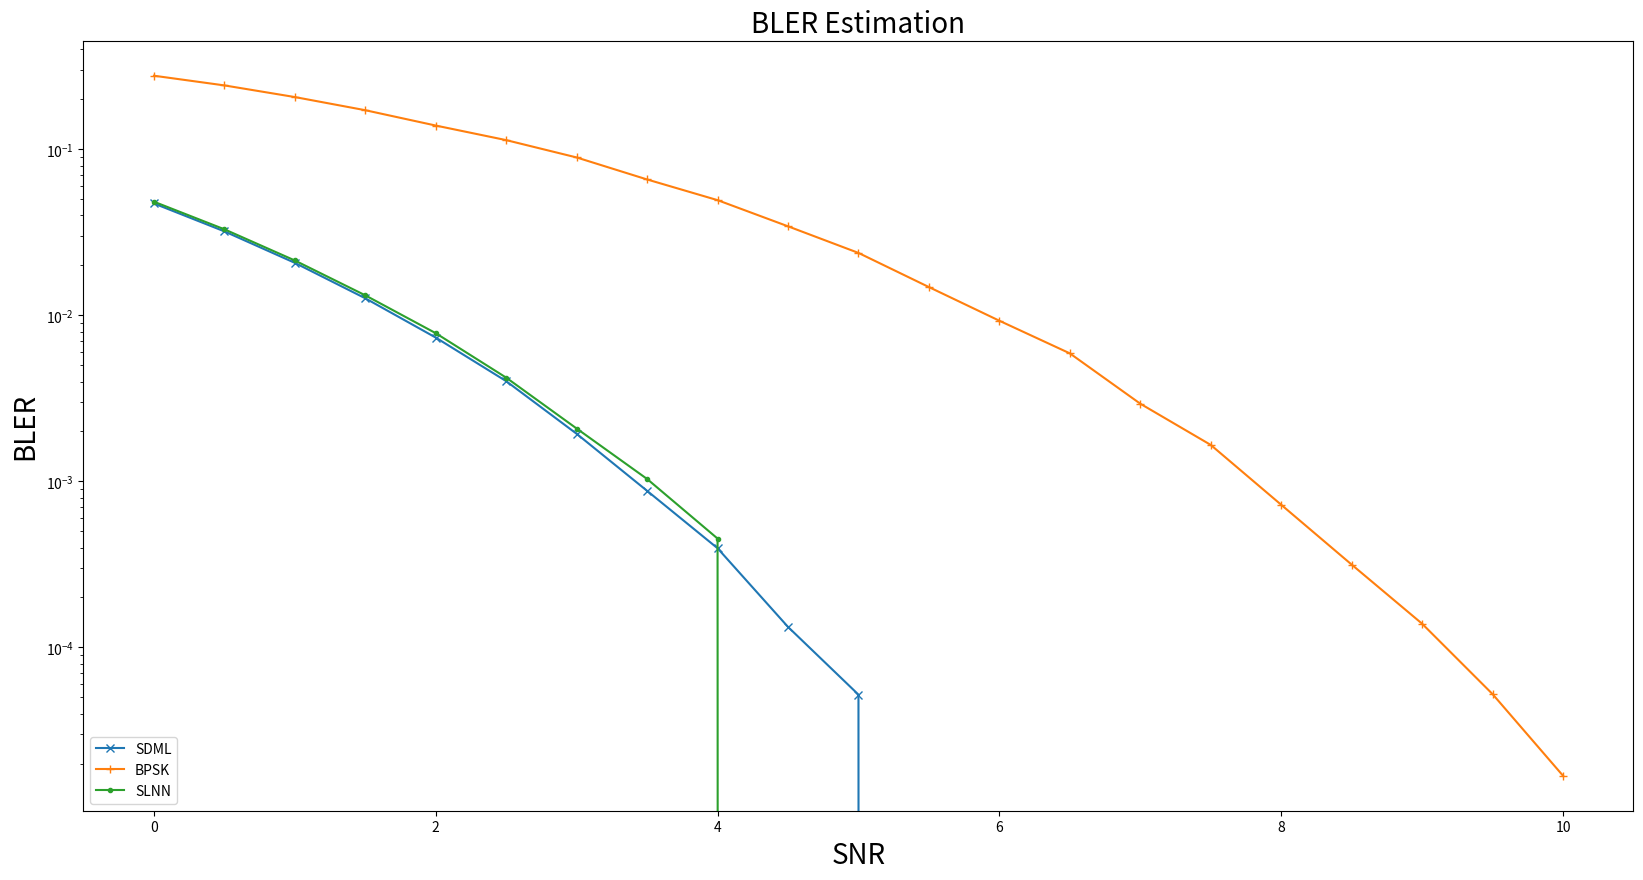

Here is the Python script that generated this plot:
import matplotlib.pyplot as plt

# Data Storage BLER:
BLER_SDML = [0.047267, 0.032096, 0.020736, 0.012686, 0.007356, 0.004019, 0.001937, 0.000878, 0.000396, 0.000133, 5.2e-05, # 0~5
             0, 0, 0, 0, 0, 0, 0, 0, 0, 0]

BLER_BPSK = [2.779e-01, 2.4299e-01, 2.0673e-01, 1.7226e-01, 1.3924e-01, 1.1376e-01, 8.944e-02, 6.592e-02, 4.948e-02,
             3.442e-02, 2.38e-02, 1.482e-02, 9.29e-03, 5.91e-03, 2.94e-03, 1.66e-03, 7.238095e-04, 3.15714e-04,
             1.3905e-04, 5.23809524e-05, 1.68852459e-05]

BLER_SLNN = [0.048428, 0.033027, 0.021428, 0.013217, 0.007818, 0.00422, 0.002084, 0.001035, 0.000453, 0, 0, # 0~5
             0, 0, 0, 0, 0, 0, 0, 0, 0, 0]

SNR = [0, 0.5, 1, 1.5, 2, 2.5, 3, 3.5, 4, 4.5, 5, 5.5, 6, 6.5, 7, 7.5, 8, 8.5, 9, 9.5, 10]

plt.figure(figsize=(20, 10))
plt.semilogy(SNR, BLER_SDML, marker='x', label='SDML')
plt.semilogy(SNR, BLER_BPSK, marker='+', label='BPSK')
plt.semilogy(SNR, BLER_SLNN, marker='.', label='SLNN')

plt.xlabel('SNR', fontsize=20)
plt.ylabel('BLER', fontsize=20)
plt.title('BLER Estimation', fontsize=20)
# plt.legend(['SDML', 'BPSK'], loc='lower left')
plt.legend(['SDML', 'BPSK','SLNN'], loc='lower left')

plt.show()